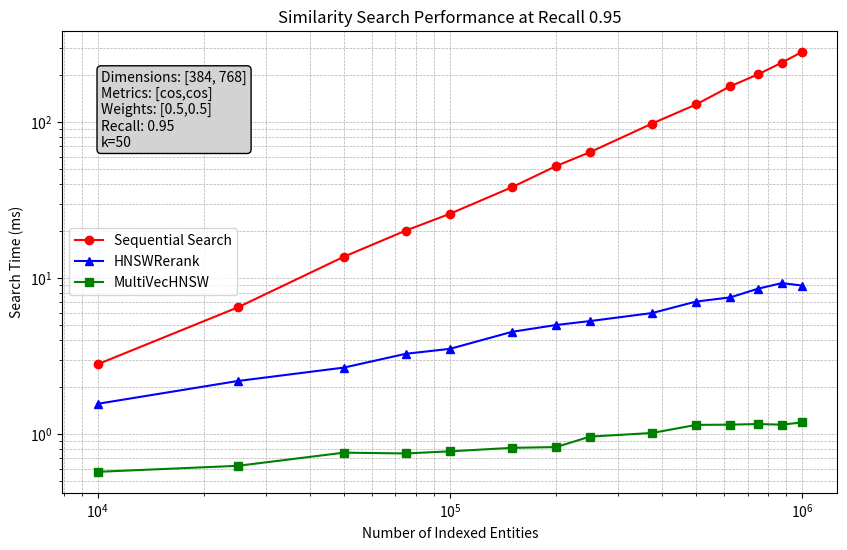

Here is the Python script that generated this plot: (Note: this script raises an exception after producing the figure.)
import matplotlib.pyplot as plt

PLOT_DIR = "../experiments/plots"

search_data = {
    "num_entities": [10_000, 25_000, 50_000, 75_000, 100_000, 150_000, 200_000, 250_000, 375_000, 500_000, 625_000, 750_000, 875_000, 1_000_000],
    "Exact":[2.798,6.482,13.683,20.145,25.788,38.183,52.098,64.081,97.705,129.498,169.355,202.125,239.98,281.573],
    "MultiVecHNSW": [0.572,0.625,0.759,0.750,0.774,0.815,0.824,0.962,1.015,1.143,1.148,1.158,1.147,1.187],
    "HNSWRerank": [1.561,2.186,2.664,3.267,3.513,4.516,4.994,5.294,5.960,7.061,7.508,8.540,9.272,8.939]
}

plt.figure(figsize=(10, 6))
plt.plot(search_data["num_entities"], search_data["Exact"], marker='o', linestyle='-', label='Sequential Search', color='red')
plt.plot(search_data["num_entities"], search_data["HNSWRerank"], marker='^', linestyle='-', label='HNSWRerank', color='blue')
plt.plot(search_data["num_entities"], search_data["MultiVecHNSW"], marker='s', linestyle='-', label='MultiVecHNSW', color='green')

plt.xscale('log')
plt.yscale('log')

plt.xlabel('Number of Indexed Entities')
plt.ylabel('Search Time (ms)')
plt.title('Similarity Search Performance at Recall 0.95')
plt.legend()

# info box
info_text = ("Dimensions: [384, 768]\nMetrics: [cos,cos]\nWeights: [0.5,0.5]\nRecall: 0.95\nk=50")
plt.annotate(info_text, xy=(0.05, 0.75), xycoords='axes fraction', 
             bbox=dict(boxstyle='round,pad=0.3', edgecolor='black', facecolor='lightgray'))


plt.grid(True, which="both", linestyle="--", linewidth=0.5)

# save plot
plt.savefig(f"{PLOT_DIR}/similarity_search_performance.png", dpi=300, bbox_inches='tight')

plt.show()

construction_data =  {
    "num_entities": [10_000, 25_000, 50_000, 75_000, 100_000, 150_000, 200_000, 250_000, 375_000, 500_000, 625_000, 750_000, 875_000, 1_000_000],
    "MultiVecHNSW": [13.57,41.440,96.85,144.69,200.67,314.693376,430.1843251,550.52,870.79,1170.12,1447.72,1783.51,2128.36,2575.93],
    "HNSWRerank": [15.96,53.86,125.21,202.61,276.81,438.93,607.42,777.03,1222.65,1683.63,2166.75,2708.79,3164.55,3838.43]
}

plt.figure(figsize=(10, 6))
plt.plot(construction_data["num_entities"], construction_data["HNSWRerank"], marker='^', linestyle='-', label='HNSWRerank', color='blue')
plt.plot(construction_data["num_entities"], construction_data["MultiVecHNSW"], marker='s', linestyle='-', label='MultiVecHNSW', color='green')

plt.xscale('log')
plt.yscale('log')


plt.xlabel('Number of Indexed Entities')
plt.ylabel('Construction time (s)')
plt.title('Index Construction Time for Different Dataset Sizes')
plt.legend()

# info box
info_text = ("Dimensions: [384, 768]\nMetrics: [cos,cos]\nWeights: [0.5,0.5]")
plt.annotate(info_text, xy=(0.05, 0.75), xycoords='axes fraction', 
             bbox=dict(boxstyle='round,pad=0.3', edgecolor='black', facecolor='lightgray'))


plt.grid(True, which="both", linestyle="--", linewidth=0.5)

# save plot
plt.savefig(f"{PLOT_DIR}/index_construction.png", dpi=300, bbox_inches='tight')

plt.show()



